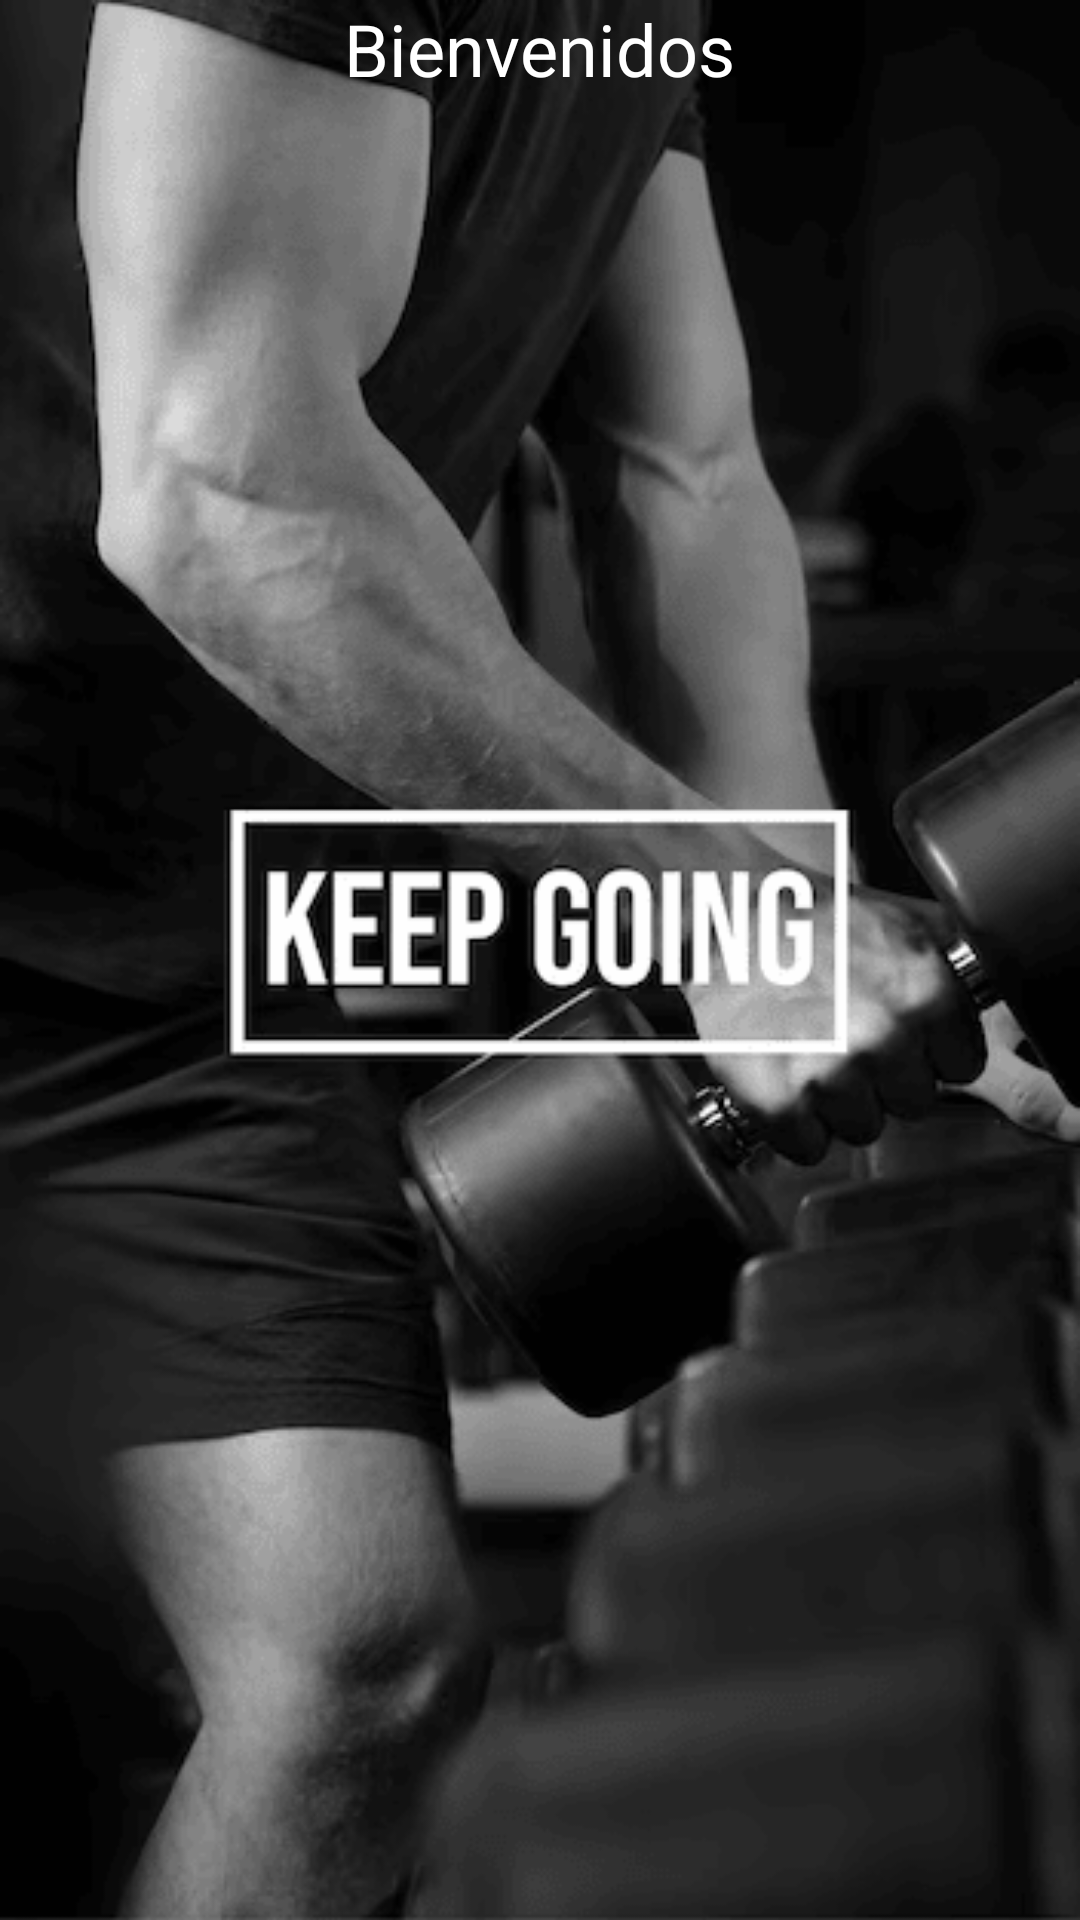

Layout XML and referenced resources for this Android screen:
<!-- AndroidManifest.xml: application theme Theme.Gym4 -->
<!-- res/layout/fragment_drawer1.xml -->
<?xml version="1.0" encoding="utf-8"?>
<FrameLayout xmlns:android="http://schemas.android.com/apk/res/android"
    xmlns:tools="http://schemas.android.com/tools"
    android:layout_width="match_parent"
    android:layout_height="match_parent"
    tools:context=".Drawer1Fragment">

    
    <ImageView
        android:layout_width="match_parent"
        android:layout_height="match_parent"
        android:src="@drawable/home"
        android:scaleType="centerCrop" />

    
    <LinearLayout
        android:layout_width="match_parent"
        android:layout_height="match_parent"
        android:orientation="vertical">

        
        <TextView
            android:layout_width="wrap_content"
            android:layout_height="wrap_content"
            android:text="Bienvenidos"
            android:textColor="#FFFFFF"
            android:textSize="24sp"
            android:layout_gravity="center" />

        <View
            android:layout_width="match_parent"
            android:layout_height="0dp"
            android:layout_weight="1" />



    </LinearLayout>
</FrameLayout>
<!-- resources referenced by this layout -->
<resources>
  <!-- drawable home: png bitmap (drawable, 54923 bytes) -->
  <style name="Theme.Gym4" parent="Base.Theme.Gym4" />
  <style name="Base.Theme.Gym4" parent="Theme.Material3.DayNight.NoActionBar">
          <item name="windowActionBar">false</item>
          <item name="windowNoTitle">true</item>
          <item name="android:textColor">@color/rojo_personalizado</item>
          
          
      </style>
  <color name="rojo_personalizado">#FF9999</color>
</resources>
